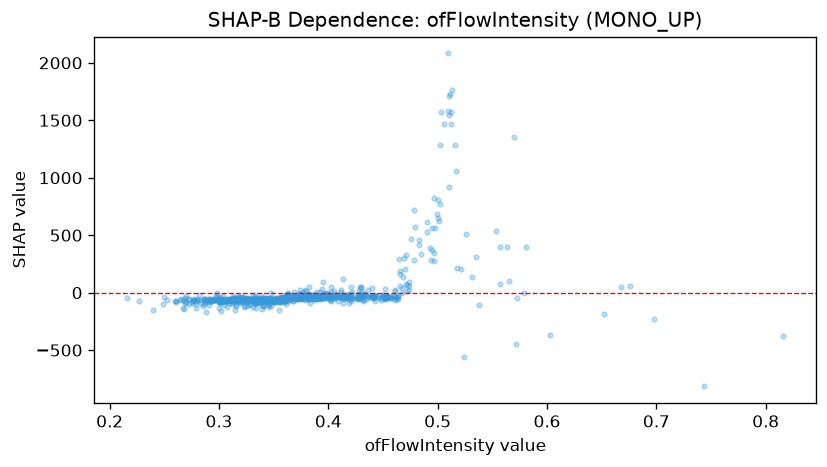

Data behind this chart, as committed beside it:
feature_value, shap_value
0.384, -29.44
0.367, -40.74
0.392, -55.19
0.418, -33.3
0.432, -7.06
0.471, 72.51
0.382, -11.11
0.493, 386.2
0.44, -33.07
0.357, -43.3
0.269, -72.86
0.433, -9.226
0.323, -73.41
0.315, -62.33
0.383, -37.04
0.319, -64.01
0.413, -33.93
0.375, -41.56
0.401, -51.36
0.361, -49.35
0.312, -80.79
0.342, -60.7
0.347, -66.46
0.356, -63.78
0.365, -44.01
0.431, -25.99
0.396, -35.66
0.34, -69.3
0.313, -70.13
0.442, -35.49
0.375, -38.71
0.352, -67
0.338, -60.95
0.277, -70.3
0.405, -27.9
0.441, -27.26
0.375, -44.18
0.448, -62.13
0.307, -60.3
0.476, 465.3
0.518, 217.6
0.313, -30.75
0.38, -37.09
0.485, 339.5
0.386, -46.3
0.301, -69.6
0.384, -26.83
0.417, -29.29
0.339, -56.76
0.353, -54.54
0.306, -58.11
0.293, -55.62
0.345, -62.39
0.318, -61.79
0.44, -41
0.409, -31.86
0.358, -47.11
0.361, -20.24
0.407, -33.46
0.297, -29.61
... 796 more rows
